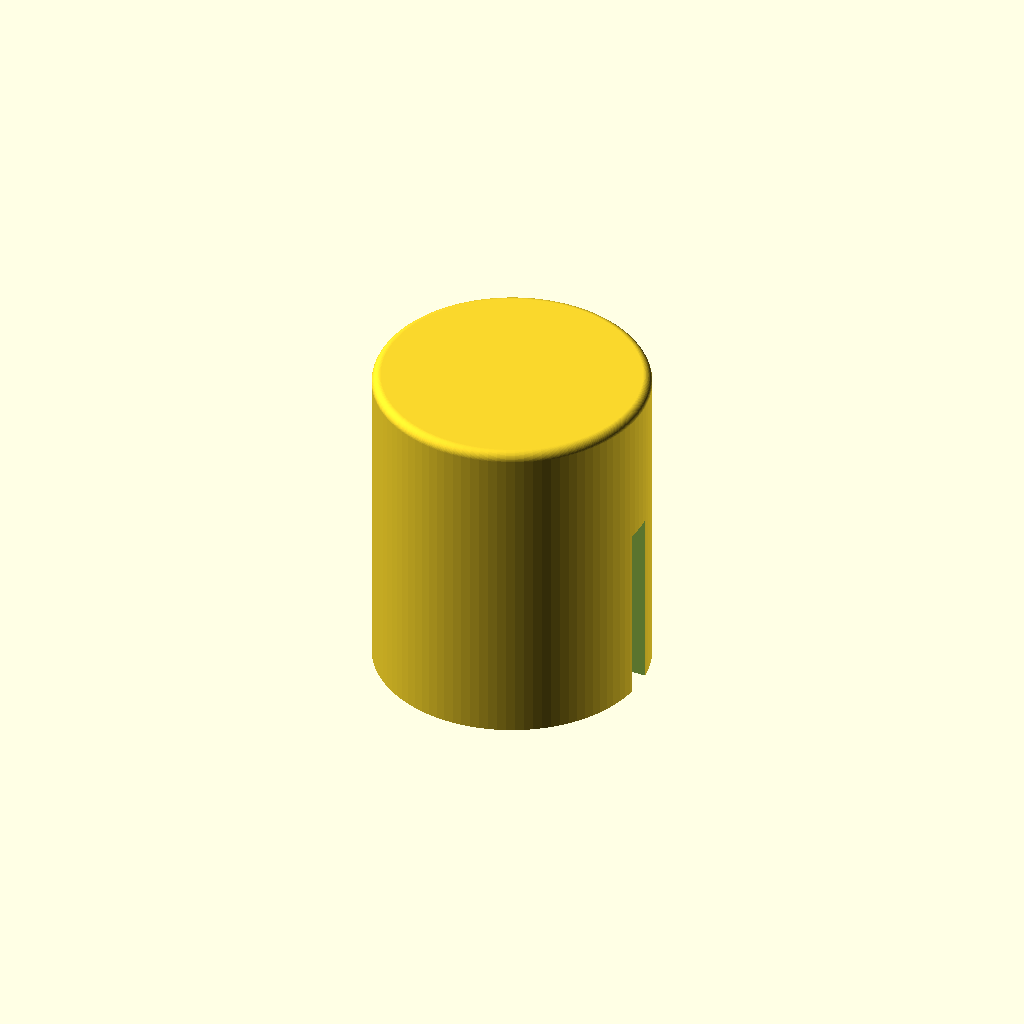
Cell 1: the model at its default parameters.
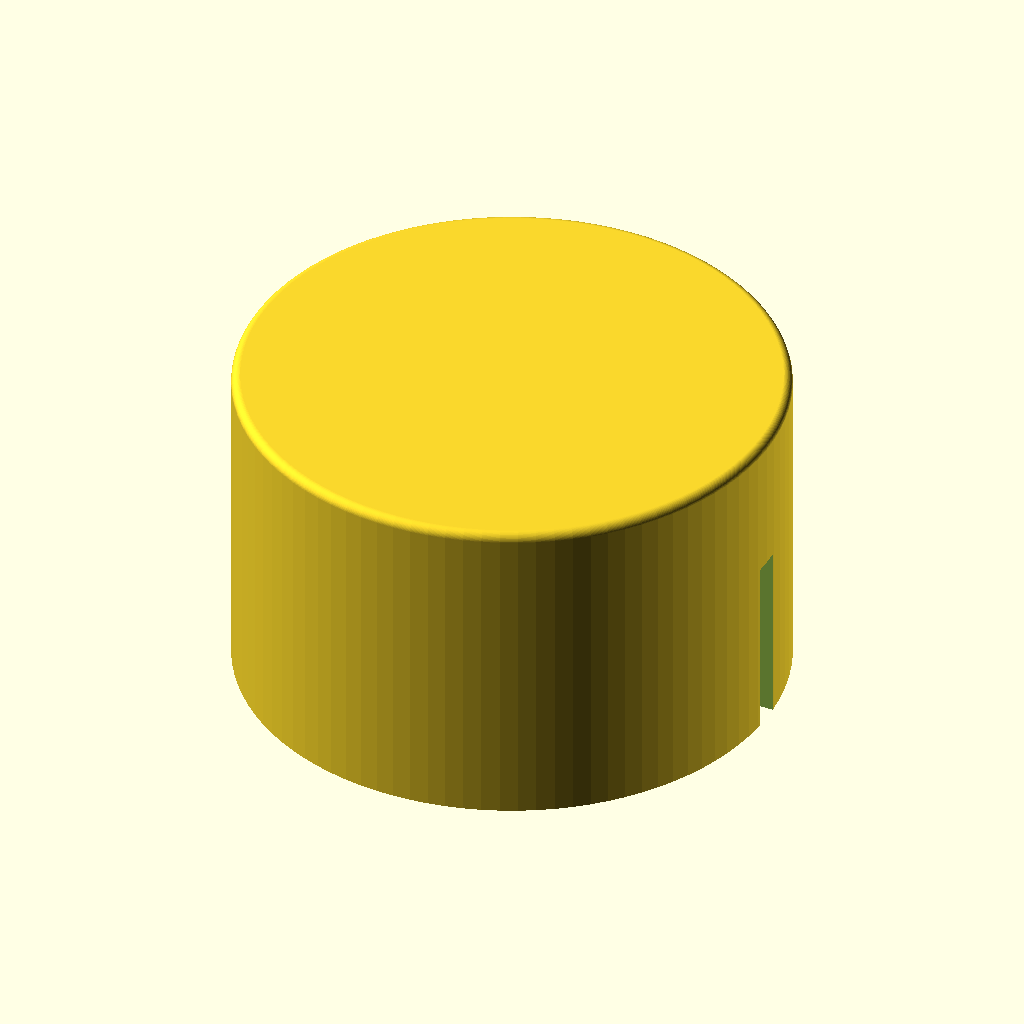
Cell 2 — cap_diameter set to 9.2, the other parameters unchanged.
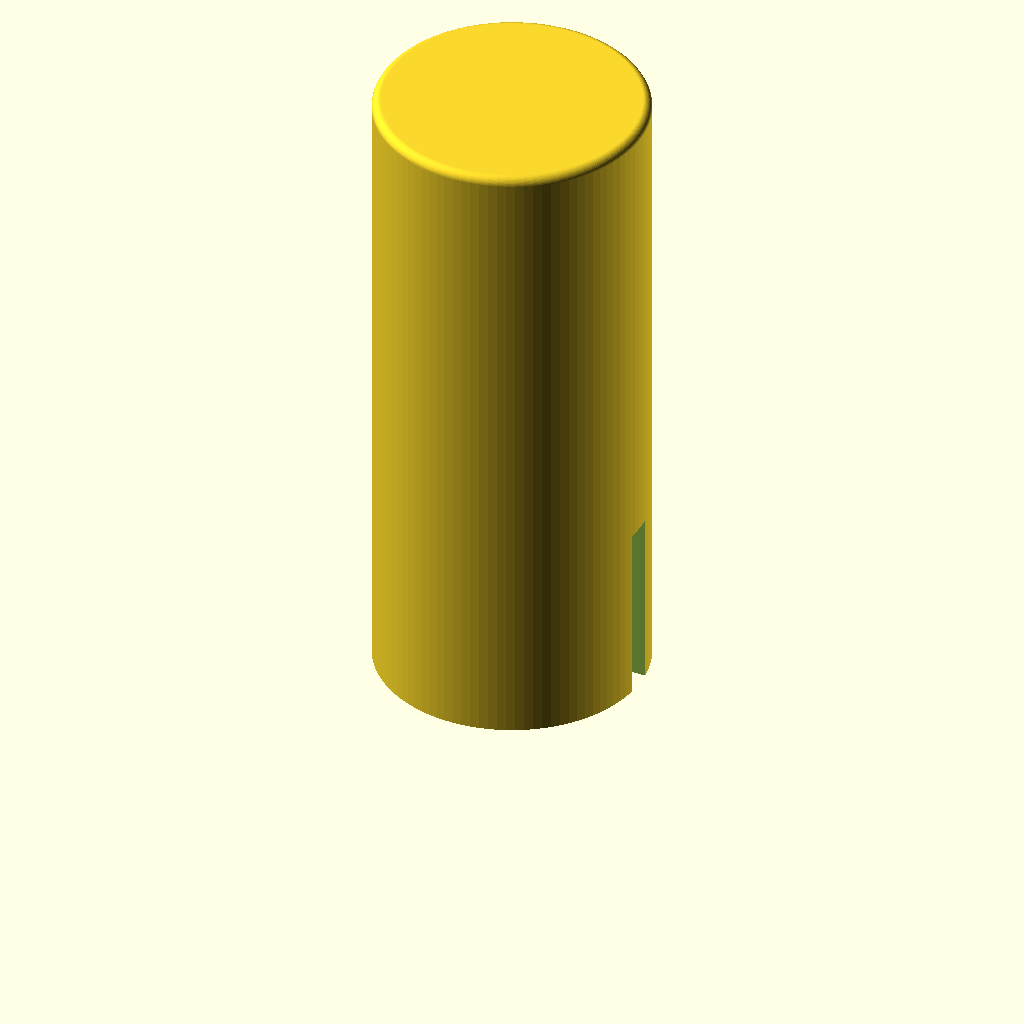
Cell 3 — cap_height set to 11, the other parameters unchanged.
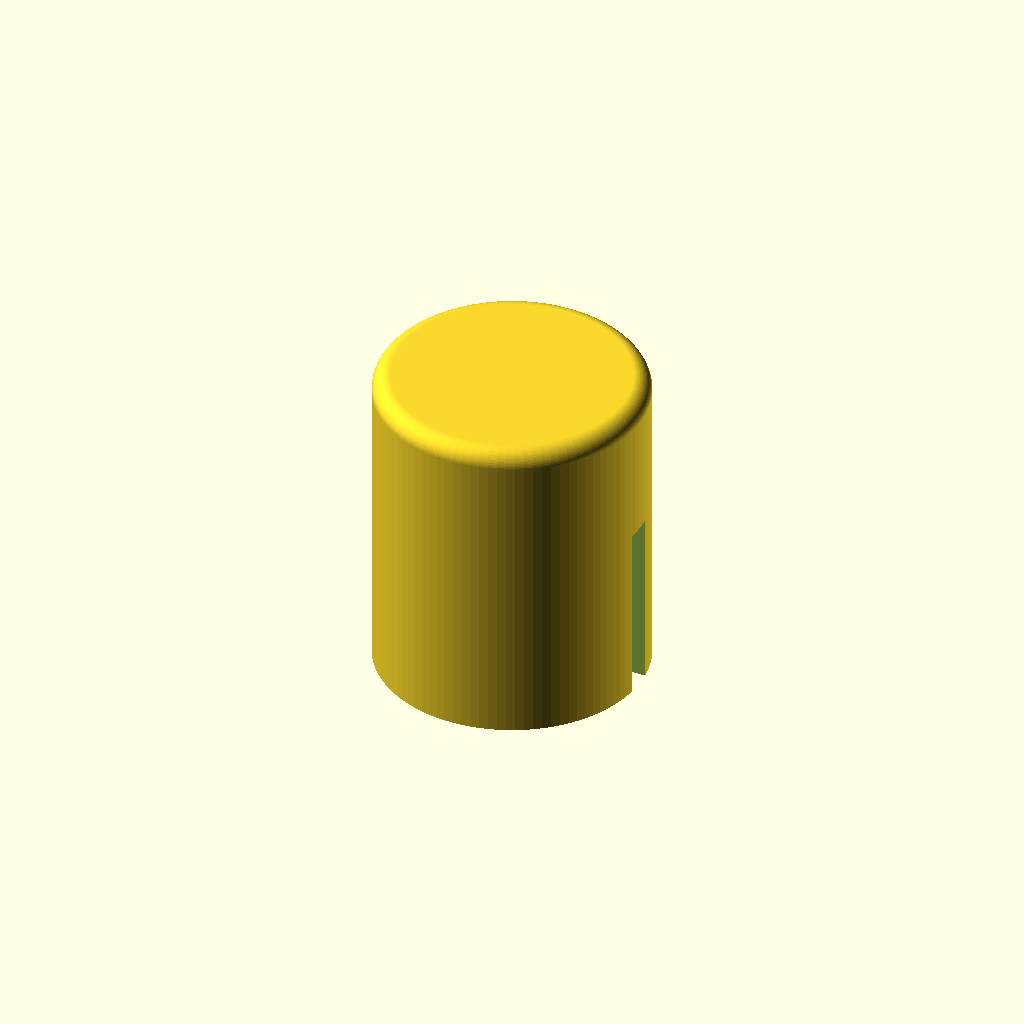
Cell 4: the same model with edge_radius = 0.3.
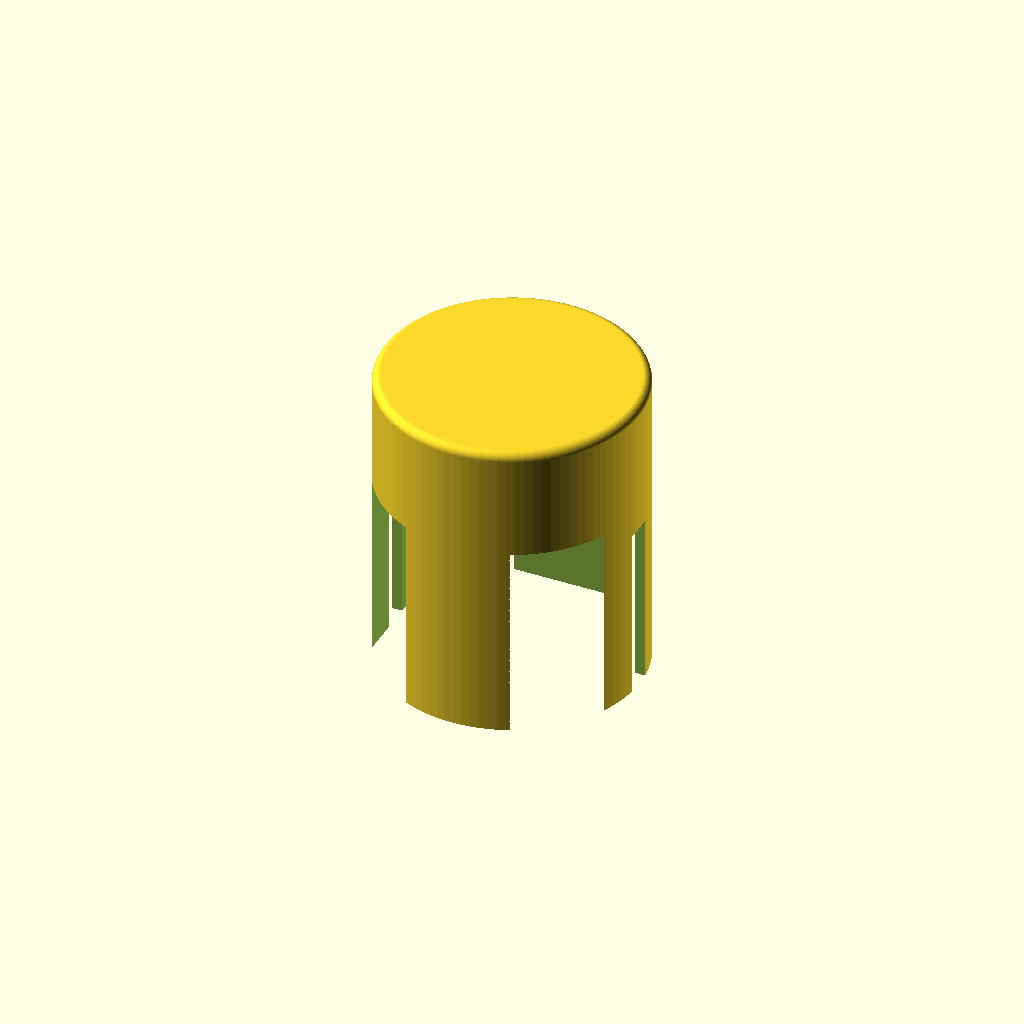
Cell 5 — socket_size set to 4.2, the other parameters unchanged.
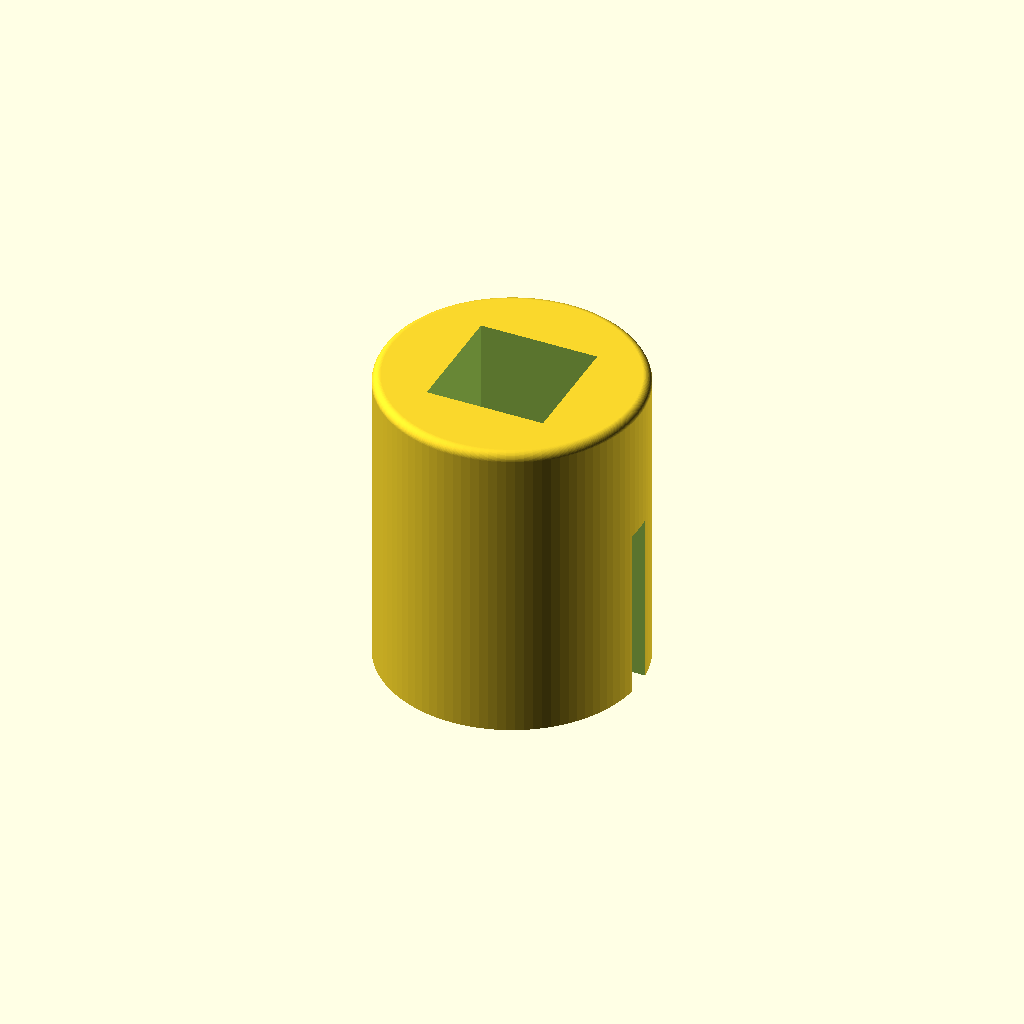
Cell 6: the same model with socket_depth = 7.
One fixed orthographic camera (rotation 55°, 0°, 25°; colour scheme Cornfield) for every cell.
OpenSCAD source file hw/js/A30.scad:

$fn = 96;

// Small Start / Select button cap

cap_diameter = 4.6;
cap_height = 5.5;
edge_radius = 0.15;

socket_size = 2.1;
socket_depth = 3.5;

split_width = 0.5;
split_height = 3.1;

module mounting_socket() {
    // Square actuator opening
    translate([
        -socket_size/2,
        -socket_size/2,
        -0.01
    ])
        cube([
            socket_size,
            socket_size,
            socket_depth + 0.01
        ]);

    // Slit through both sides of the cap
    translate([
        -cap_diameter/2 - 0.1,
        -split_width/2,
        -0.01
    ])
        cube([
            cap_diameter + 0.2,
            split_width,
            split_height + 0.01
        ]);
}

module cap_body() {
    R = cap_diameter / 2;
    r = edge_radius;

    rotate_extrude(convexity = 10)
        polygon(points = concat(
            [
                [0, 0],
                [R, 0],
                [R, cap_height-r]
            ],
            [
                for (a = [0:5:90])
                    [R-r + r*cos(a),
                     cap_height-r + r*sin(a)]
            ],
            [
                [0, cap_height]
            ]
        ));
}

module cross_socket() {
    union() {
        translate([0, 0, socket_depth/2])
            cube([
                socket_width,
                slot_width,
                socket_depth
            ], center = true);

        translate([0, 0, socket_depth/2])
            cube([
                slot_width,
                socket_width,
                socket_depth
            ], center = true);
    }
}

module button_cap() {
    difference() {
        cap_body();
        mounting_socket();
    }
}

button_cap();
Parameter table extracted from the source (name, type, default, range or options):
cap_diameter: number, default 4.6
cap_height: number, default 5.5
edge_radius: number, default 0.15
socket_size: number, default 2.1
socket_depth: number, default 3.5
split_width: number, default 0.5
split_height: number, default 3.1
